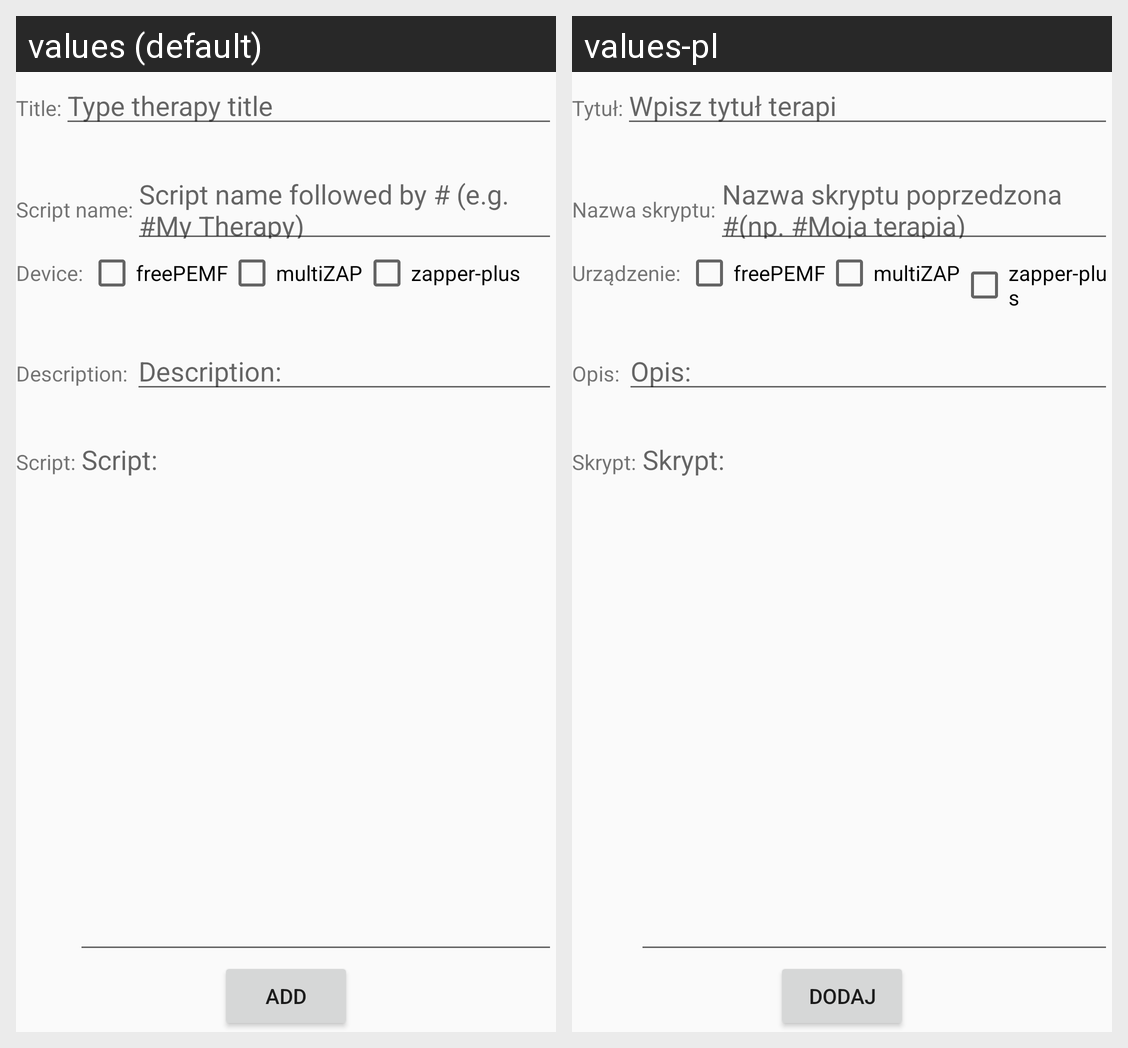

The same Android screen rendered under two of its app's locales, left to right. List the strings drawn on it with the default value and each locale's translation.
Android screen res/layout/activity_create_new_thp.xml rendered under 2 locales, left to right: values (default), values-pl. Device: Nexus 5 (rendered at 1080×1920; each locale shown at half size, 540×960, under a caption strip naming it); theme AppTheme.
Strings drawn on this screen, with the default value and each locale's value (text and hints the layout hard-codes, and strings that could not be matched under every locale, appear in the picture but are not listed):

thpTitle
  values: Title:
  values-pl: Tytuł:

thpTitleHint
  values: Type therapy title
  values-pl: Wpisz tytuł terapi

thpScriptName
  values: Script name:
  values-pl: Nazwa skryptu:

thpScriptNameHint
  values: Script name followed by # (e.g. #My Therapy)
  values-pl: Nazwa skryptu poprzedzona #(np. #Moja terapia)

thpdevice
  values: Device: 
  values-pl: Urządzenie: 

dev_freepemf
  values: freePEMF
  values-pl: freePEMF  [not translated; the default value is used]

dev_multizap
  values: multiZAP
  values-pl: multiZAP  [not translated; the default value is used]

dev_zapperp
  values: zapper-plus
  values-pl: zapper-plus  [not translated; the default value is used]

thpDescription
  values: Description: 
  values-pl: Opis: 

thpScript
  values: Script:
  values-pl: Skrypt:

add_new_thp
  values: ADD
  values-pl: DODAJ
